Run: headless pygame with SDL's dummy video driver; simulated clock (each Clock.tick advances the game by its frame time, no real sleeping); random seed 0; keys injected as events and as key.get_pressed() state; mouse plan: one left click at the window centre at the start of phase 2, then a move to the lower-right quarter at the start of phase 3.
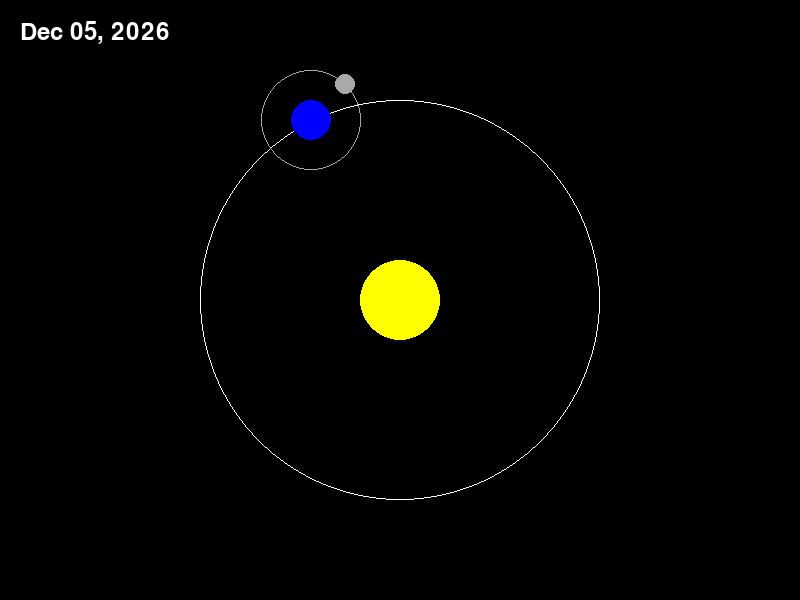
Frame 1 of 4 · flips 1–60 · no input
Frame 2 of 4 · flips 61–180 · clicked the window centre · tapped SPACE, RETURN · held RIGHT (→), D · screen unchanged from frame 1, image omitted
Frame 3 of 4 · flips 181–300 · moved the mouse to the lower-right quarter · held DOWN (↓), S · screen unchanged from frame 2, image omitted
Frame 4 of 4 · flips 301–420 · held LEFT (←), A, UP (↑), W · screen unchanged from frame 3, image omitted

The pygame program that drew these frames:

import pygame
import sys
import math
from datetime import datetime, timedelta

# Initialize Pygame
pygame.init()

# Screen dimensions
width, height = 800, 600
screen = pygame.display.set_mode((width, height))
pygame.display.set_caption("Interactive Solar System")

# Colors
BLACK = (0, 0, 0)
WHITE = (255, 255, 255)
YELLOW = (255, 255, 0)
BLUE = (0, 0, 255)
GRAY = (169, 169, 169)

# Date settings
start_date = datetime(2020, 1, 1)
current_date = datetime.now()  # Set the current date to today's date
days_per_year = 365.25  # Average days per year, accounting for leap years

# Orbital parameters
sun_pos = (width // 2, height // 2)
sun_radius = 40

earth_orbit_radius = 200
earth_radius = 20
earth_initial_angle = math.radians(45)  # Start Earth at a 45-degree angle

moon_orbit_radius = 50
moon_radius = 10
moon_initial_angle = math.radians(90)  # Start Moon at a 90-degree angle

# Interaction variables
dragging = False

def calculate_earth_position(total_days):
    angle = -2 * math.pi * (total_days % days_per_year) / days_per_year + math.pi/2
    x = sun_pos[0] + earth_orbit_radius * math.cos(angle)
    y = sun_pos[1] - earth_orbit_radius * math.sin(angle)
    return (x, y)

def calculate_moon_position(total_days):
    earth_pos = calculate_earth_position(total_days)
    moon_angle = -2 * math.pi * (total_days % (days_per_year / 12)) / (days_per_year / 12) + math.pi/2
    moon_x = earth_pos[0] + moon_orbit_radius * math.cos(moon_angle)
    moon_y = earth_pos[1] - moon_orbit_radius * math.sin(moon_angle)
    return (moon_x, moon_y)

def calculate_days_from_position(pos, is_moon=False):
    dx = pos[0] - sun_pos[0]
    dy = sun_pos[1] - pos[1]
    angle = math.atan2(dy, dx)
    if angle < 0:
        angle += 2 * math.pi
    angle = (math.pi/2 - angle) % (2 * math.pi)
    days = angle / (2 * math.pi) * days_per_year
    
    if is_moon:
        earth_pos = calculate_earth_position(total_days)
        dx = pos[0] - earth_pos[0]
        dy = pos[1] - earth_pos[1]
        angle = math.atan2(dy, dx)
        if angle < 0:
            angle += 2 * math.pi
        angle = (math.pi/2 - angle) % (2 * math.pi)
        days = angle / (2 * math.pi) * (days_per_year / 12)
    
    return days

def update_date(total_days):
    return start_date + timedelta(days=int(total_days))

# Main loop
total_days = (current_date - start_date).days
running = True
while running:
    for event in pygame.event.get():
        if event.type == pygame.QUIT:
            running = False
        elif event.type == pygame.MOUSEBUTTONDOWN:
            mouse_pos = pygame.mouse.get_pos()
            earth_pos = calculate_earth_position(total_days)
            moon_pos = calculate_moon_position(total_days)
            
            # Check if the mouse is clicking on the Earth or Moon
            if math.hypot(mouse_pos[0] - earth_pos[0], mouse_pos[1] - earth_pos[1]) < earth_radius:
                dragging = True
            elif math.hypot(mouse_pos[0] - moon_pos[0], mouse_pos[1] - moon_pos[1]) < moon_radius:
                dragging = True
        elif event.type == pygame.MOUSEBUTTONUP:
            dragging = False
        elif event.type == pygame.MOUSEMOTION and dragging:
            mouse_pos = pygame.mouse.get_pos()
            days_in_orbit = calculate_days_from_position(mouse_pos)
            years_passed = int(total_days // days_per_year)
            total_days = years_passed * days_per_year + days_in_orbit
            current_date = update_date(total_days)
    
    screen.fill(BLACK)  # Clear screen with black
    
    # Draw Sun
    pygame.draw.circle(screen, YELLOW, sun_pos, sun_radius)
    
    # Draw Earth orbit path
    pygame.draw.ellipse(screen, WHITE, (sun_pos[0] - earth_orbit_radius, sun_pos[1] - earth_orbit_radius, 2 * earth_orbit_radius, 2 * earth_orbit_radius), 1)
    
    # Calculate and draw Earth position
    earth_pos = calculate_earth_position(total_days)
    pygame.draw.circle(screen, BLUE, (int(earth_pos[0]), int(earth_pos[1])), earth_radius)
    
    # Draw Moon orbit path around Earth
    pygame.draw.ellipse(screen, GRAY, (earth_pos[0] - moon_orbit_radius, earth_pos[1] - moon_orbit_radius, 2 * moon_orbit_radius, 2 * moon_orbit_radius), 1)
    
    # Calculate and draw Moon position relative to Earth
    moon_pos = calculate_moon_position(total_days)
    pygame.draw.circle(screen, GRAY, (int(moon_pos[0]), int(moon_pos[1])), moon_radius)
    
    # Render and draw the current date
    font = pygame.font.SysFont(None, 36)
    date_text = font.render(current_date.strftime("%b %d, %Y"), True, WHITE)
    screen.blit(date_text, (20, 20))
    
    pygame.display.flip()

pygame.quit()
sys.exit()
